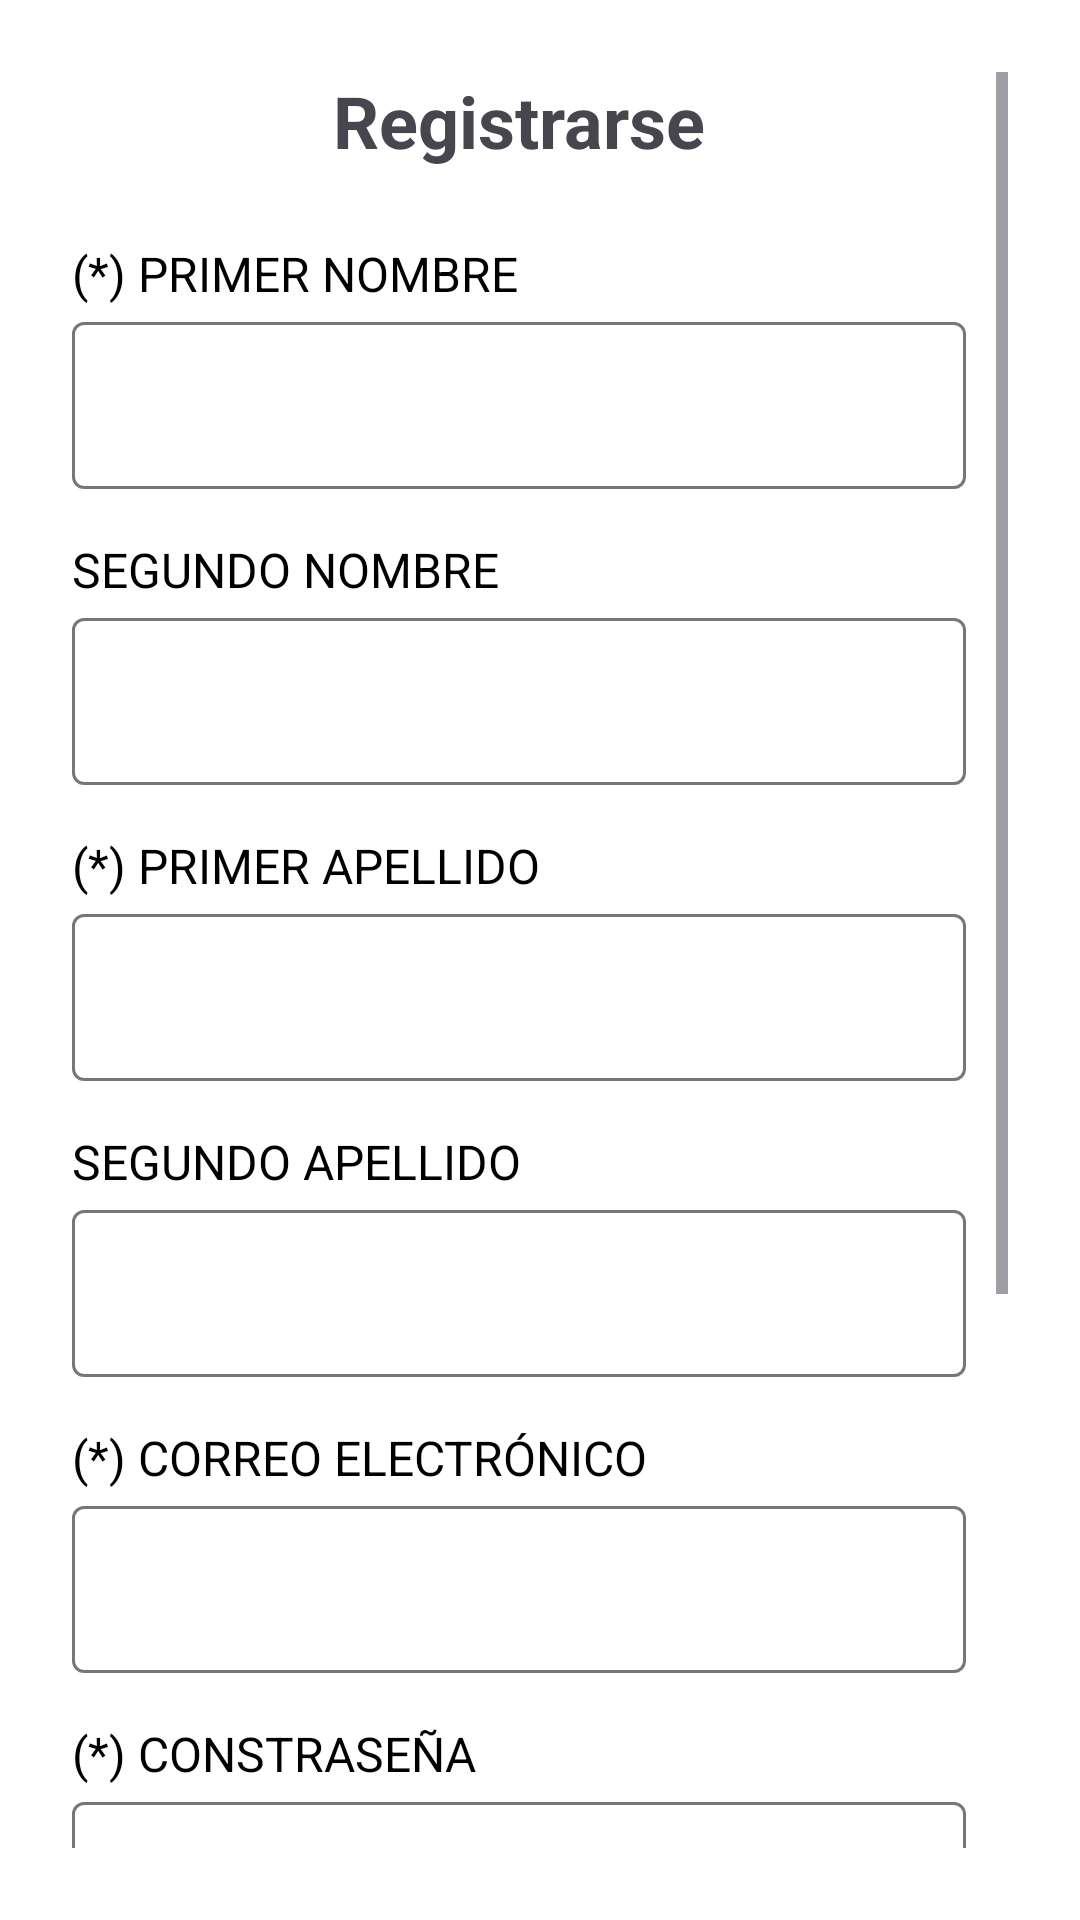

Android layout source for this screen:
<!-- AndroidManifest.xml: application theme Theme.ProjetoEventLink -->
<!-- res/layout/activity_sign_up.xml -->
<?xml version="1.0" encoding="utf-8"?>
<ScrollView xmlns:android="http://schemas.android.com/apk/res/android"
    xmlns:app="http://schemas.android.com/apk/res-auto"
    xmlns:tools="http://schemas.android.com/tools"
    android:layout_width="match_parent"
    android:layout_height="match_parent"
    android:background="@color/white"
    android:orientation="vertical"
    android:padding="24dp"
    tools:context=".Telas.SignUpActivity">

    <LinearLayout
        android:layout_width="match_parent"
        android:layout_height="match_parent"
        android:layout_marginRight="14dp"
        android:orientation="vertical">

        
        <TextView
            android:id="@+id/tvTitle"
            android:layout_width="wrap_content"
            android:layout_height="wrap_content"
            android:layout_gravity="center_horizontal"
            android:layout_marginBottom="24dp"
            android:text="@string/title_register"
            android:textSize="24sp"
            android:textStyle="bold" />

        

        <TextView
            android:layout_width="wrap_content"
            android:layout_height="wrap_content"
            android:text="@string/field_first_name"
            android:textColor="@android:color/black"
            android:textSize="16sp" />

        <com.google.android.material.textfield.TextInputLayout
            android:layout_width="match_parent"
            android:layout_height="wrap_content"
            app:endIconMode="none">

            <com.google.android.material.textfield.TextInputEditText
                android:id="@+id/etFirstName"
                android:layout_width="match_parent"
                android:layout_height="wrap_content"
                android:layout_marginBottom="16dp"
                android:backgroundTint="@color/colorPrimary"
                android:inputType="textPersonName" />

        </com.google.android.material.textfield.TextInputLayout>

        
        <TextView
            android:layout_width="wrap_content"
            android:layout_height="wrap_content"
            android:text="@string/field_second_name"
            android:textColor="@android:color/black"
            android:textSize="16sp" />

        <com.google.android.material.textfield.TextInputLayout
            android:layout_width="match_parent"
            android:layout_height="wrap_content"
            app:endIconMode="none">

            <EditText
                android:id="@+id/etSecondName"
                android:layout_width="match_parent"
                android:layout_height="wrap_content"
                android:layout_marginBottom="16dp"
                android:backgroundTint="@color/colorPrimary"
                android:inputType="textPersonName" />
        </com.google.android.material.textfield.TextInputLayout>

        
        <TextView
            android:layout_width="wrap_content"
            android:layout_height="wrap_content"
            android:text="@string/field_first_last_name"
            android:textColor="@android:color/black"
            android:textSize="16sp" />

        <com.google.android.material.textfield.TextInputLayout
            android:layout_width="match_parent"
            android:layout_height="wrap_content"
            app:endIconMode="none">

            <EditText
                android:id="@+id/etFirstLastName"
                android:layout_width="match_parent"
                android:layout_height="wrap_content"
                android:layout_marginBottom="16dp"
                android:backgroundTint="@color/colorPrimary"
                android:inputType="textPersonName" />

        </com.google.android.material.textfield.TextInputLayout>

        
        <TextView
            android:layout_width="wrap_content"
            android:layout_height="wrap_content"
            android:text="@string/field_second_last_name"
            android:textColor="@android:color/black"
            android:textSize="16sp" />

        <com.google.android.material.textfield.TextInputLayout
            android:layout_width="match_parent"
            android:layout_height="wrap_content"
            app:endIconMode="none">

            <EditText
                android:id="@+id/etSecondLastName"
                android:layout_width="match_parent"
                android:layout_height="wrap_content"
                android:layout_marginBottom="16dp"
                android:backgroundTint="@color/colorPrimary"
                android:inputType="textPersonName" />

        </com.google.android.material.textfield.TextInputLayout>

        
        <TextView
            android:layout_width="wrap_content"
            android:layout_height="wrap_content"
            android:text="@string/field_email"
            android:textColor="@android:color/black"
            android:textSize="16sp" />

        <com.google.android.material.textfield.TextInputLayout
            android:layout_width="match_parent"
            android:layout_height="wrap_content"
            app:endIconMode="none">

            <EditText
                android:id="@+id/etEmail"
                android:layout_width="match_parent"
                android:layout_height="wrap_content"
                android:layout_marginBottom="16dp"
                android:backgroundTint="@color/colorPrimary"
                android:inputType="textEmailAddress" />

        </com.google.android.material.textfield.TextInputLayout>

        
        <TextView
            android:layout_width="wrap_content"
            android:layout_height="wrap_content"
            android:text="@string/field_password"
            android:textColor="@android:color/black"
            android:textSize="16sp" />

        <com.google.android.material.textfield.TextInputLayout
            android:layout_width="match_parent"
            android:layout_height="wrap_content"
            app:endIconMode="password_toggle">

            <EditText
                android:id="@+id/etPassword"
                android:layout_width="match_parent"
                android:layout_height="wrap_content"

                android:backgroundTint="@color/colorPrimary"
                android:inputType="textPassword" />

        </com.google.android.material.textfield.TextInputLayout>

        <TextView
            android:id="@+id/tvPasswordMistake"
            android:layout_width="wrap_content"
            android:layout_height="wrap_content"
            android:layout_marginLeft="20dp"
            android:layout_marginRight="20dp"
            android:textColor="@color/red"
            android:layout_marginBottom="16dp"
            android:visibility="gone"
            />

        
        <TextView
            android:layout_width="wrap_content"
            android:layout_height="wrap_content"
            android:text="@string/field_gender"
            android:textColor="@android:color/black"
            android:textSize="16sp" />

        <RadioGroup
            android:id="@+id/rgGender"
            android:layout_width="wrap_content"
            android:layout_height="match_parent"
            android:layout_marginBottom="16dp"
            android:orientation="horizontal">

            <RadioButton
                android:id="@+id/rbtnGenderM"
                android:layout_width="wrap_content"
                android:layout_height="wrap_content"
                android:layout_marginLeft="20dp"
                android:text="@string/field_genderM"
                android:textSize="15dp" />

            <RadioButton
                android:id="@+id/rbtnGenderF"
                android:layout_width="wrap_content"
                android:layout_height="wrap_content"
                android:layout_marginLeft="20dp"
                android:text="@string/field_genderF"

                android:textSize="15dp" />

            <RadioButton
                android:id="@+id/rbtnGenderO"
                android:layout_width="wrap_content"
                android:layout_height="wrap_content"
                android:layout_marginLeft="20dp"
                android:text="@string/field_genderO"

                android:textSize="15dp" />

        </RadioGroup>

        
        <TextView
            android:layout_width="wrap_content"
            android:layout_height="wrap_content"
            android:text="@string/field_date_of_birth"
            android:textColor="@android:color/black"
            android:textSize="16sp" />

        <com.google.android.material.textfield.TextInputLayout
            android:layout_width="match_parent"
            android:layout_height="wrap_content"
            app:endIconMode="none">

            <EditText
                android:id="@+id/etDateOfBirth"
                android:layout_width="match_parent"
                android:layout_height="wrap_content"
                android:layout_marginBottom="16dp"
                android:backgroundTint="@color/colorPrimary"
                android:drawableEnd="@drawable/ic_calendar"
                android:focusable="false" />

        </com.google.android.material.textfield.TextInputLayout>

        
        <Button
            android:id="@+id/btnRegister"
            android:layout_width="match_parent"
            android:layout_height="wrap_content"
            android:layout_marginStart="32dp"
            android:layout_marginTop="16dp"
            android:layout_marginEnd="32dp"
            android:text="@string/button_register"
            android:textColor="@android:color/white" />

    </LinearLayout>
</ScrollView>
<!-- resources referenced by this layout -->
<resources>
  <color name="colorPrimary">#ff2d2d</color>
  <color name="red">#FD3C3C</color>
  <color name="white">#FFFFFFFF</color>
  <string name="button_register">Registrarse</string>
  <string name="field_date_of_birth">(*) FECHA DE NACIMIENTO</string>
  <string name="field_email">(*) CORREO ELECTRÓNICO</string>
  <string name="field_first_last_name">(*) PRIMER APELLIDO</string>
  <string name="field_first_name">(*) PRIMER NOMBRE</string>
  <string name="field_gender">(*) GÉNERO</string>
  <string name="field_genderF">Femenino</string>
  <string name="field_genderM">Masculino</string>
  <string name="field_genderO">Otro</string>
  <string name="field_password">(*) CONSTRASEÑA</string>
  <string name="field_second_last_name">SEGUNDO APELLIDO</string>
  <string name="field_second_name">SEGUNDO NOMBRE</string>
  <string name="title_register">Registrarse</string>
  <style name="Theme.ProjetoEventLink" parent="Base.Theme.ProjetoEventLink" />
  <style name="Base.Theme.ProjetoEventLink" parent="Theme.Material3.DayNight.NoActionBar">
          
          <item name="colorPrimary">@color/colorPrimary</item>
          <item name="colorPrimaryDark">@color/black</item> 
          <item name="colorAccent">@color/colorAccent</item>
      </style>
  <color name="black">#FF000000</color>
  <color name="colorAccent">#B14509</color>
</resources>
